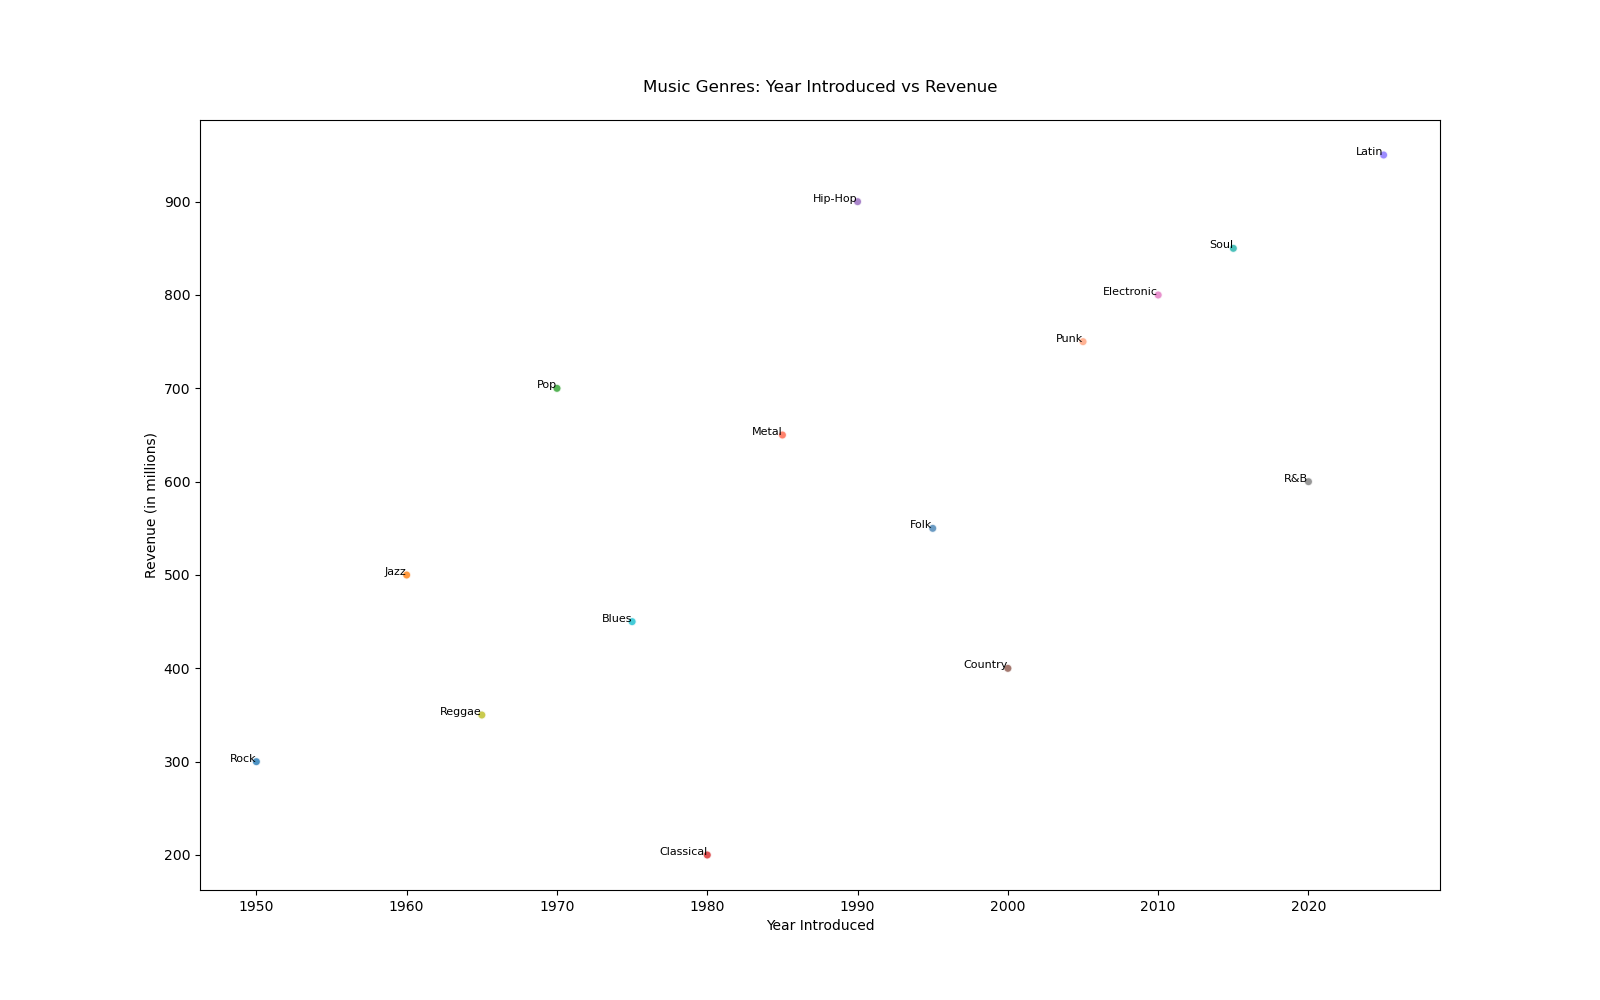

The table this chart was drawn from, first rows:
Genre, Year, Revenue
Rock, 1950, 300
Jazz, 1960, 500
Pop, 1970, 700
Classical, 1980, 200
Hip-Hop, 1990, 900
Country, 2000, 400
Electronic, 2010, 800
R&B, 2020, 600
Reggae, 1965, 350
Blues, 1975, 450
Metal, 1985, 650
Folk, 1995, 550
Punk, 2005, 750
Soul, 2015, 850
Latin, 2025, 950
